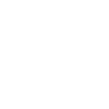
t = 0.00 s
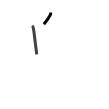
t = 1.75 s
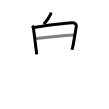
t = 3.50 s
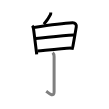
t = 5.50 s
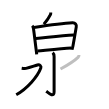
t = 7.25 s
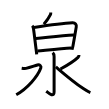
t = 9.00 s

The animated SVG that drew these frames (rendered in a browser with its animation timeline set to each time). Animation: 9 SMIL elements (animate=9); one cycle of 9.00 s.

<svg width="109px" height="109px" viewBox="0 0 px 109px" xmlns="http://www.w3.org/2000/svg" xmlns:xlink="http://www.w3.org/1999/xlink" xml:space="preserve" version="1.1"  baseProfile="full">
<path d="M50.72,12.49c0.03,0.76,0.02,1.47-0.16,1.83c-1.31,2.68-2.68,5.18-6.68,9.93" style="fill:none;stroke:black;stroke-width:3;opacity:0">
  <animate attributeType="CSS" attributeName="opacity" from="0" to="1" begin="0s" dur="1s" repeatCount="0" fill="freeze" />
</path>
<path d="M32.2,25.73c0.78,0.78,1.15,2.17,1.29,3.01c0.63,3.88,1.55,12.6,2.6,20.48c0.31,2.3,0.53,4.15,0.59,5.11" style="fill:none;stroke:black;stroke-width:3;opacity:0">
  <animate attributeType="CSS" attributeName="opacity" from="0" to="1" begin="1s" dur="1s" repeatCount="0" fill="freeze" />
</path>
<path d="M33.88,27.42c7.99-1.17,30.49-4.17,38.63-4.6c2.77-0.15,4.24,1.68,3.74,4.18c-0.24,1.21-1.4,8.74-3.3,18.99c-0.23,1.22-0.71,2.48-0.95,3.76" style="fill:none;stroke:black;stroke-width:3;opacity:0">
  <animate attributeType="CSS" attributeName="opacity" from="0" to="1" begin="2s" dur="1s" repeatCount="0" fill="freeze" />
</path>
<path d="M35.75,38.5C51.25,37,61.25,35.75,74,35" style="fill:none;stroke:black;stroke-width:3;opacity:0">
  <animate attributeType="CSS" attributeName="opacity" from="0" to="1" begin="3s" dur="1s" repeatCount="0" fill="freeze" />
</path>
<path d="M37.51,51.1C48.5,50,61.83,48.45,71.25,48" style="fill:none;stroke:black;stroke-width:3;opacity:0">
  <animate attributeType="CSS" attributeName="opacity" from="0" to="1" begin="4s" dur="1s" repeatCount="0" fill="freeze" />
</path>
<path d="M52.68,52.67c0.82,0.82,1.42,2.08,1.42,3.88c0,14.2,0.01,28.08,0.01,35.1c0,6.62-5.79,1.12-7.87-0.44" style="fill:none;stroke:black;stroke-width:3;opacity:0">
  <animate attributeType="CSS" attributeName="opacity" from="0" to="1" begin="5s" dur="1s" repeatCount="0" fill="freeze" />
</path>
<path d="M21.69,68.21c1.36,0.21,2.91,0.46,4.31,0.17c3.63-0.76,7.25-2.13,11.41-3.4c2.31-0.71,4.1,1.14,3.4,3.02c-3.18,8.5-13.31,20.38-24.56,26.75" style="fill:none;stroke:black;stroke-width:3;opacity:0">
  <animate attributeType="CSS" attributeName="opacity" from="0" to="1" begin="6s" dur="1s" repeatCount="0" fill="freeze" />
</path>
<path d="M79,55c0,0.88-0.25,1.62-0.97,2.32C73.14,62.01,68,64.88,60.5,69" style="fill:none;stroke:black;stroke-width:3;opacity:0">
  <animate attributeType="CSS" attributeName="opacity" from="0" to="1" begin="7s" dur="1s" repeatCount="0" fill="freeze" />
</path>
<path d="M55.85,66.92C65.38,75,73,81.62,82.92,88.29c2.77,1.86,4.83,3.33,7.45,4.33" style="fill:none;stroke:black;stroke-width:3;opacity:0">
  <animate attributeType="CSS" attributeName="opacity" from="0" to="1" begin="8s" dur="1s" repeatCount="0" fill="freeze" />
</path>
</svg>
